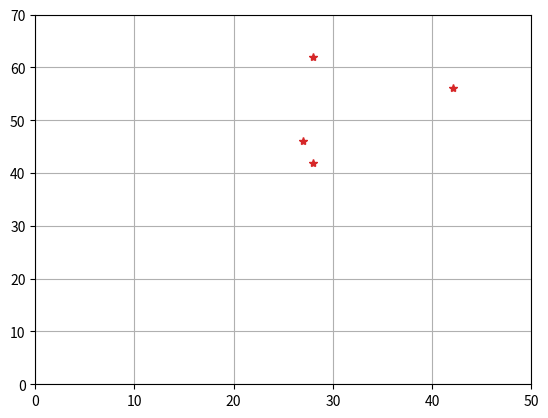

This figure's Python source:
import numpy as np
import matplotlib.pyplot as plt
def rotate(point, origin, degrees):
    radians = np.deg2rad(degrees)
    x,y = point
    offset_x, offset_y = origin
    adjusted_x = (x - offset_x)
    adjusted_y = (y - offset_y)
    cos_rad = np.cos(radians)
    sin_rad = np.sin(radians)
    qx = offset_x + cos_rad * adjusted_x + sin_rad * adjusted_y
    qy = offset_y + sin_rad * adjusted_x + cos_rad * adjusted_y
    return qx, qy
R = 20
origin=(28,42)
PointA=(28,42+R)


NewPointA=rotate(PointA,origin,45)

NewPointA = np.atleast_2d(NewPointA)
origin = np.atleast_2d(origin)
PointA= np.atleast_2d(PointA)

print(NewPointA[0][0],NewPointA[0][1])
x = [origin[0][0],PointA[0][0], 27, NewPointA[0][0]]
y = [origin[0][1],PointA[0][1], 46, NewPointA[0][1]] 

plt.plot(x,y, '*', color='tab:red')
plt.axis([0, 50, 0, 70])
plt.grid()
plt.show()

